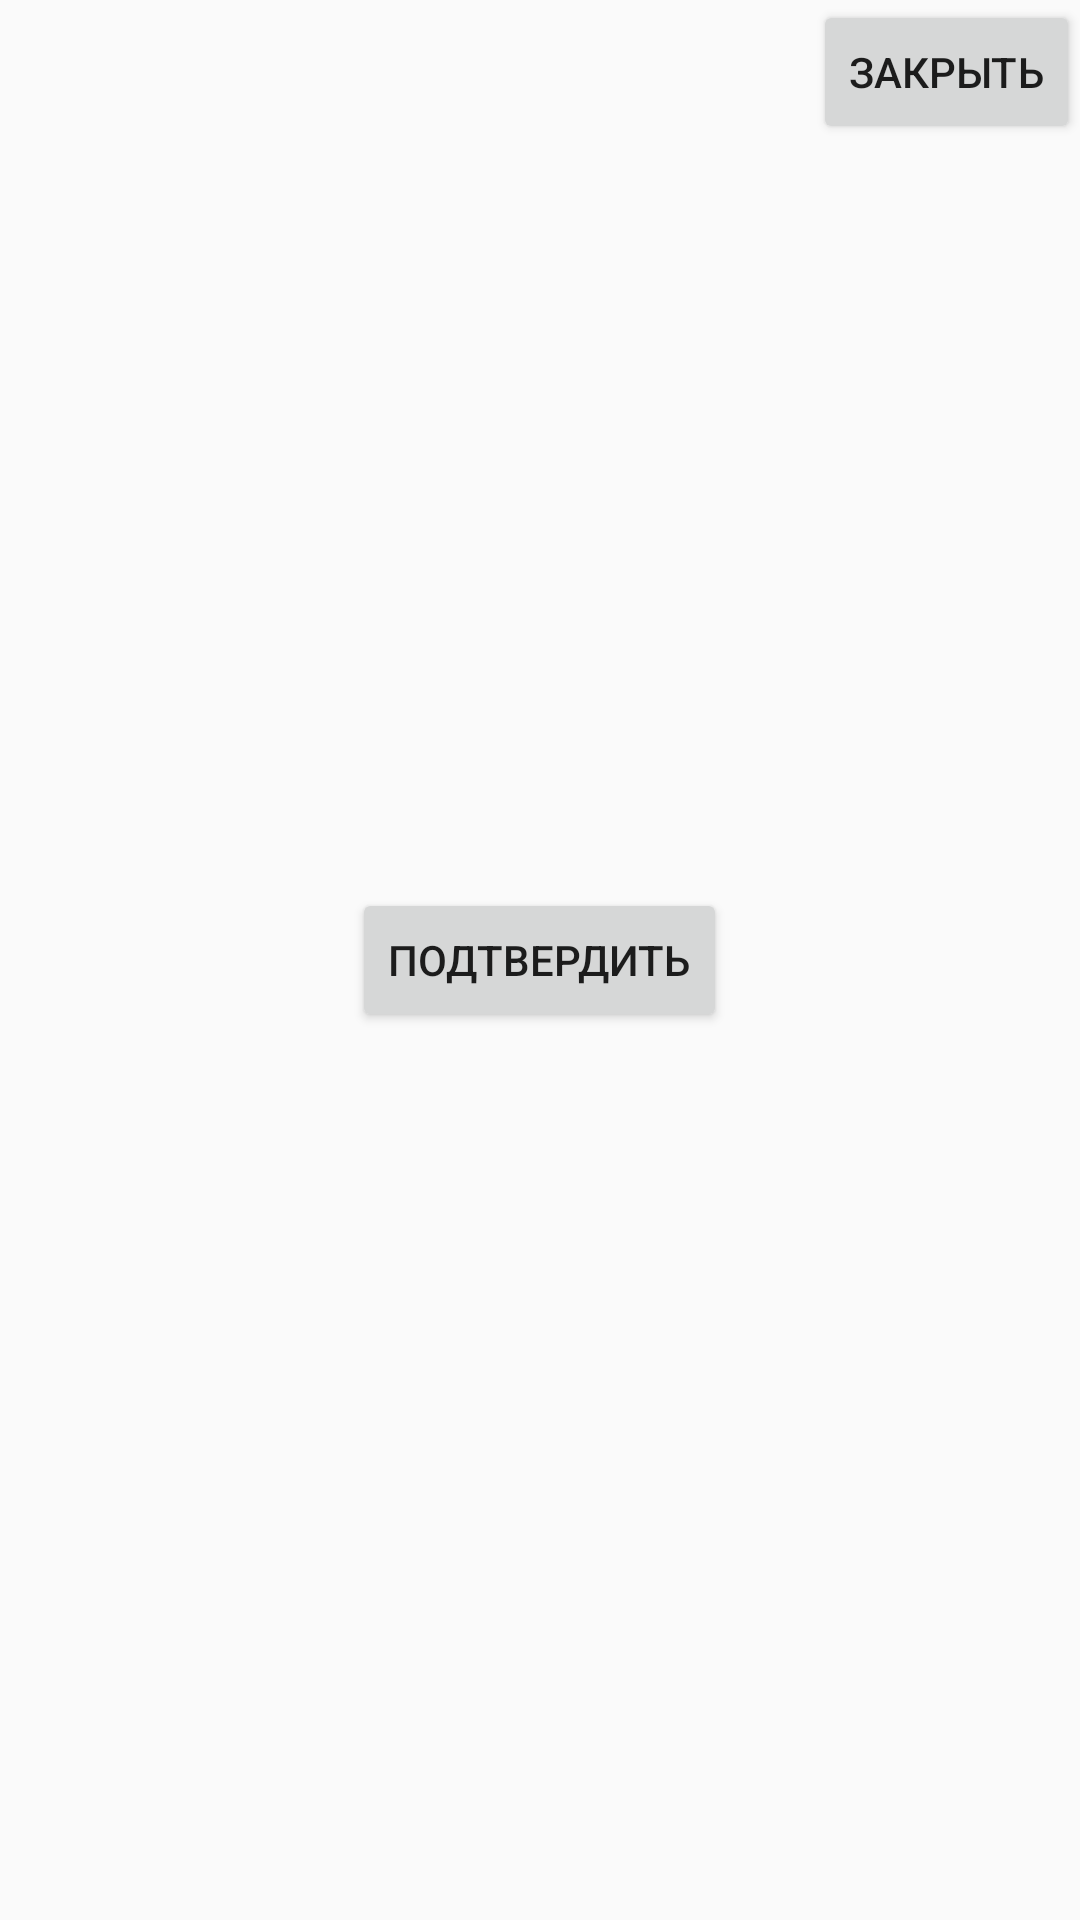

Reconstruct the res/layout file that produces this screen, plus the resources it refers to.
<!-- AndroidManifest.xml: application theme AppTheme -->
<!-- res/layout/fragment_verify.xml -->
<?xml version="1.0" encoding="utf-8"?>
<FrameLayout xmlns:android="http://schemas.android.com/apk/res/android"
    xmlns:tools="http://schemas.android.com/tools"
    android:layout_width="match_parent"
    android:layout_height="match_parent"
    tools:context=".ui.Profile.auth.Verify">

    

        <Button
            android:layout_width="wrap_content"
            android:layout_height="wrap_content"
            android:layout_gravity="top|right"
            android:id="@+id/exit"
            android:text="Закрыть"/>
        <Button
            android:layout_width="wrap_content"
            android:layout_height="wrap_content"
            android:id="@+id/verify"
            android:layout_gravity="center"
            android:text="Подтвердить"/>

</FrameLayout>
<!-- resources referenced by this layout -->
<resources>
  <style name="AppTheme" parent="Theme.AppCompat.Light.NoActionBar">
          
          <item name="colorPrimary">@color/colorPrimary</item>
          <item name="colorPrimaryDark">@color/colorPrimaryDark</item>
          <item name="colorAccent">@color/colorAccent</item>
          <item name="colorSwitchThumbNormal">@color/colorPrimaryDark</item>
          <item name="android:windowNoTitle">true</item>
          <item name="alertDialogTheme">@style/dialogStyle</item>
      </style>
  <color name="colorPrimary">#b00020</color>
  <color name="colorPrimaryDark">#000000</color>
  <color name="colorAccent">#fff</color>
  <style name="dialogStyle" parent="Theme.MaterialComponents.Light.Dialog.Alert">
          <item name="colorAccent">@color/colorPrimaryDark</item>
          <item name="android:windowBackground">@drawable/bg_dialog</item>
      </style>
  <!-- drawable bg_dialog (drawable) -->
  <?xml version="1.0" encoding="utf-8"?>
  <inset xmlns:android="http://schemas.android.com/apk/res/android"
  >
  
      <shape android:shape="rectangle">
          <corners android:radius="4dp"/>
          <stroke android:color="@color/colorAccent" android:width="1dp"/>
          <solid android:color="@color/colorAccent"/>
      </shape>
  
  </inset>
</resources>
